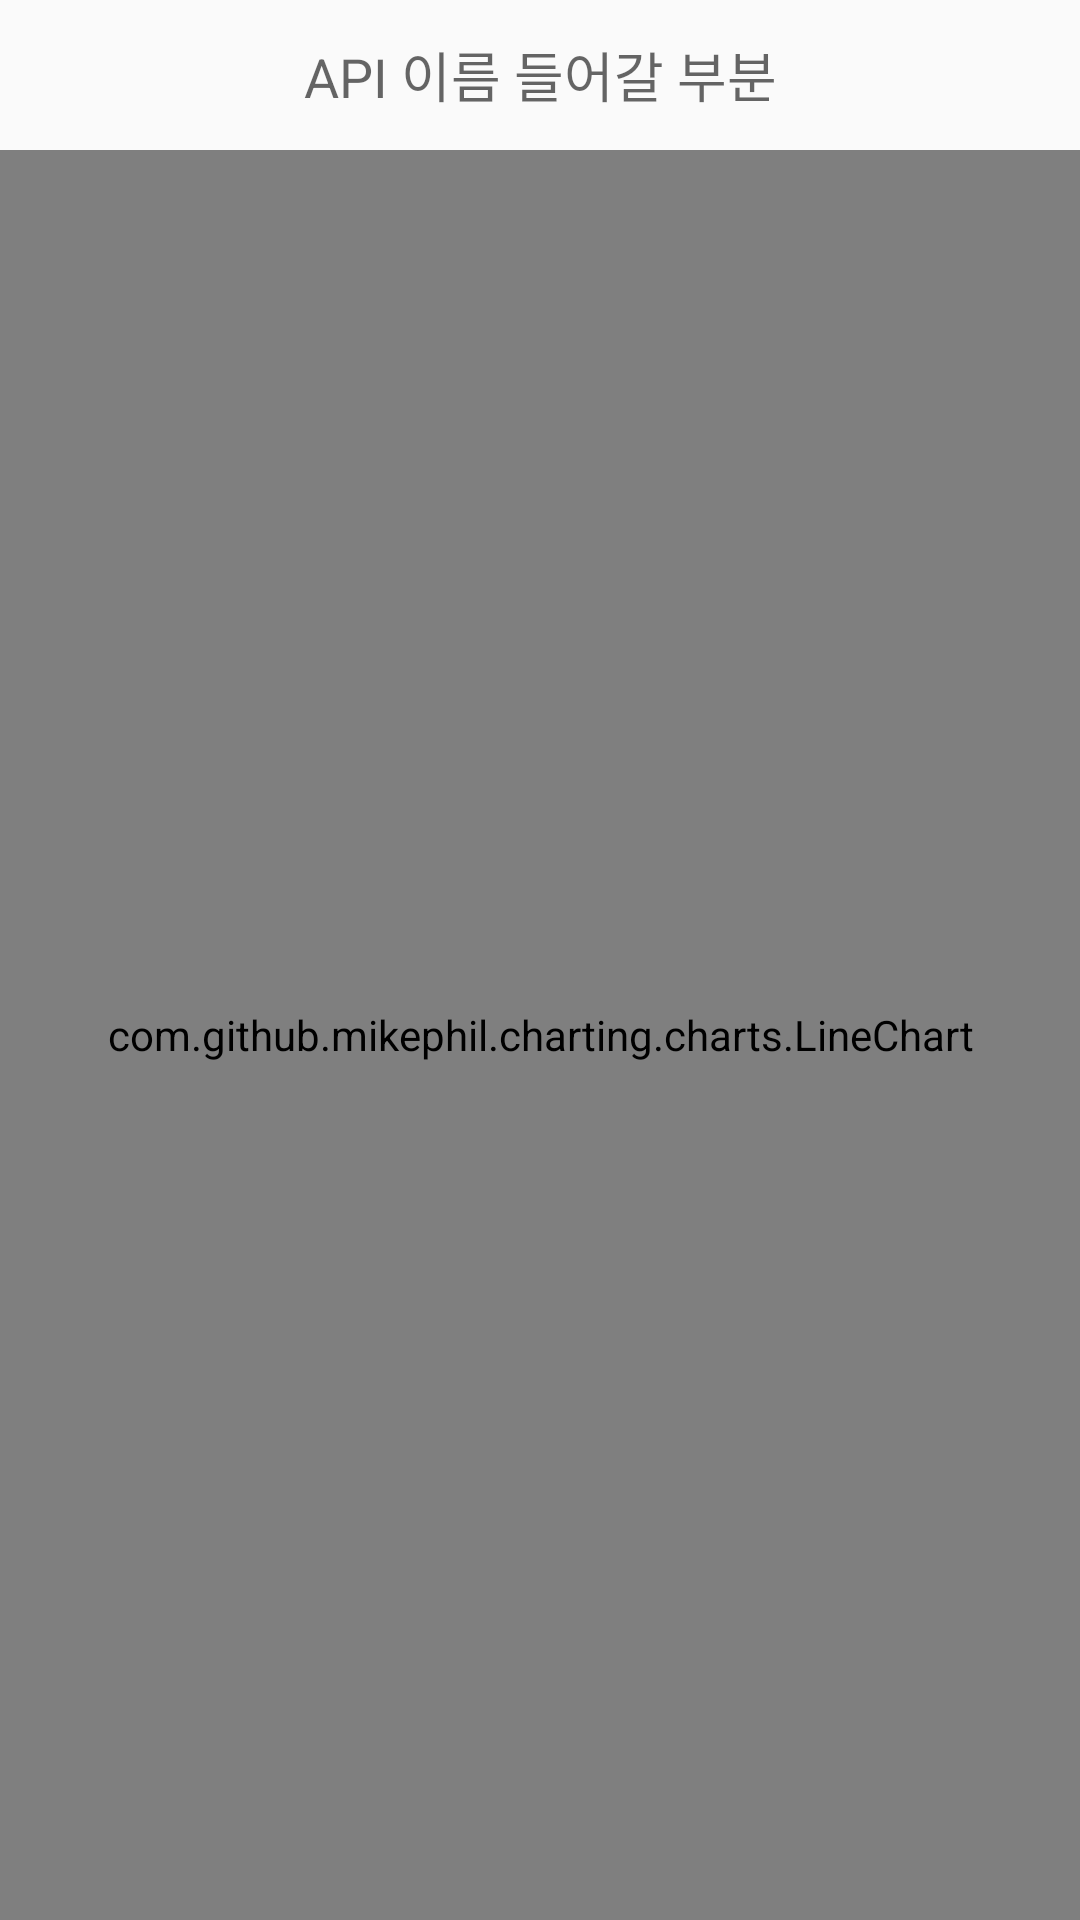

The Android layout XML behind this screen, and the referenced resources:
<!-- AndroidManifest.xml: application theme AppTheme -->
<!-- res/layout/activity_hourly_api_calls.xml -->
<?xml version="1.0" encoding="utf-8"?>
<RelativeLayout xmlns:android="http://schemas.android.com/apk/res/android"
    android:layout_width="match_parent"
    android:layout_height="match_parent">

    <TextView
        android:id="@+id/apiName"
        android:layout_width="match_parent"
        android:layout_height="50dp"
        android:layout_alignParentTop="true"
        android:text="API 이름 들어갈 부분"
        android:textAppearance="?android:attr/textAppearanceMedium"
        android:gravity="center_vertical|center_horizontal" />

    <com.github.mikephil.charting.charts.LineChart
        android:id="@+id/chart1"
        android:layout_width="match_parent"
        android:layout_height="match_parent"
        android:layout_below="@+id/apiName" />
</RelativeLayout>
<!-- resources referenced by this layout -->
<resources>
  <style name="AppTheme" parent="Theme.AppCompat.Light.DarkActionBar">
          
      </style>
</resources>
